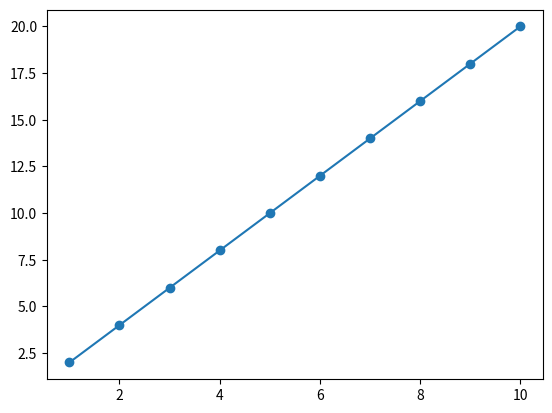

Source code (Python):
import matplotlib.pyplot as plt, numpy as np

x = np.array([1, 2, 3, 4, 5, 6, 7, 8, 9, 10])
y = np.array([2,4,6,8,10,12,14,16,18,20])


def loss(inputs, outputs):
    return np.mean(np.square(outputs - inputs))


m = 0
b = 0
for i in range(10000):
    learning_rate = 0.01
    prediction = x * m + b

    dldm = np.mean(2 * (y - prediction) * (-x) )
    dldb = np.mean(-2 * (y - prediction))
    m -= learning_rate * dldm
    b -= learning_rate * dldb

    if i % 100 == 0:
        print(f"iteration {i}: loss={loss(prediction, y)}, m={m}, b={b}")

plt.scatter(x,y)
plt.plot(x, m*x + b)
plt.show()
